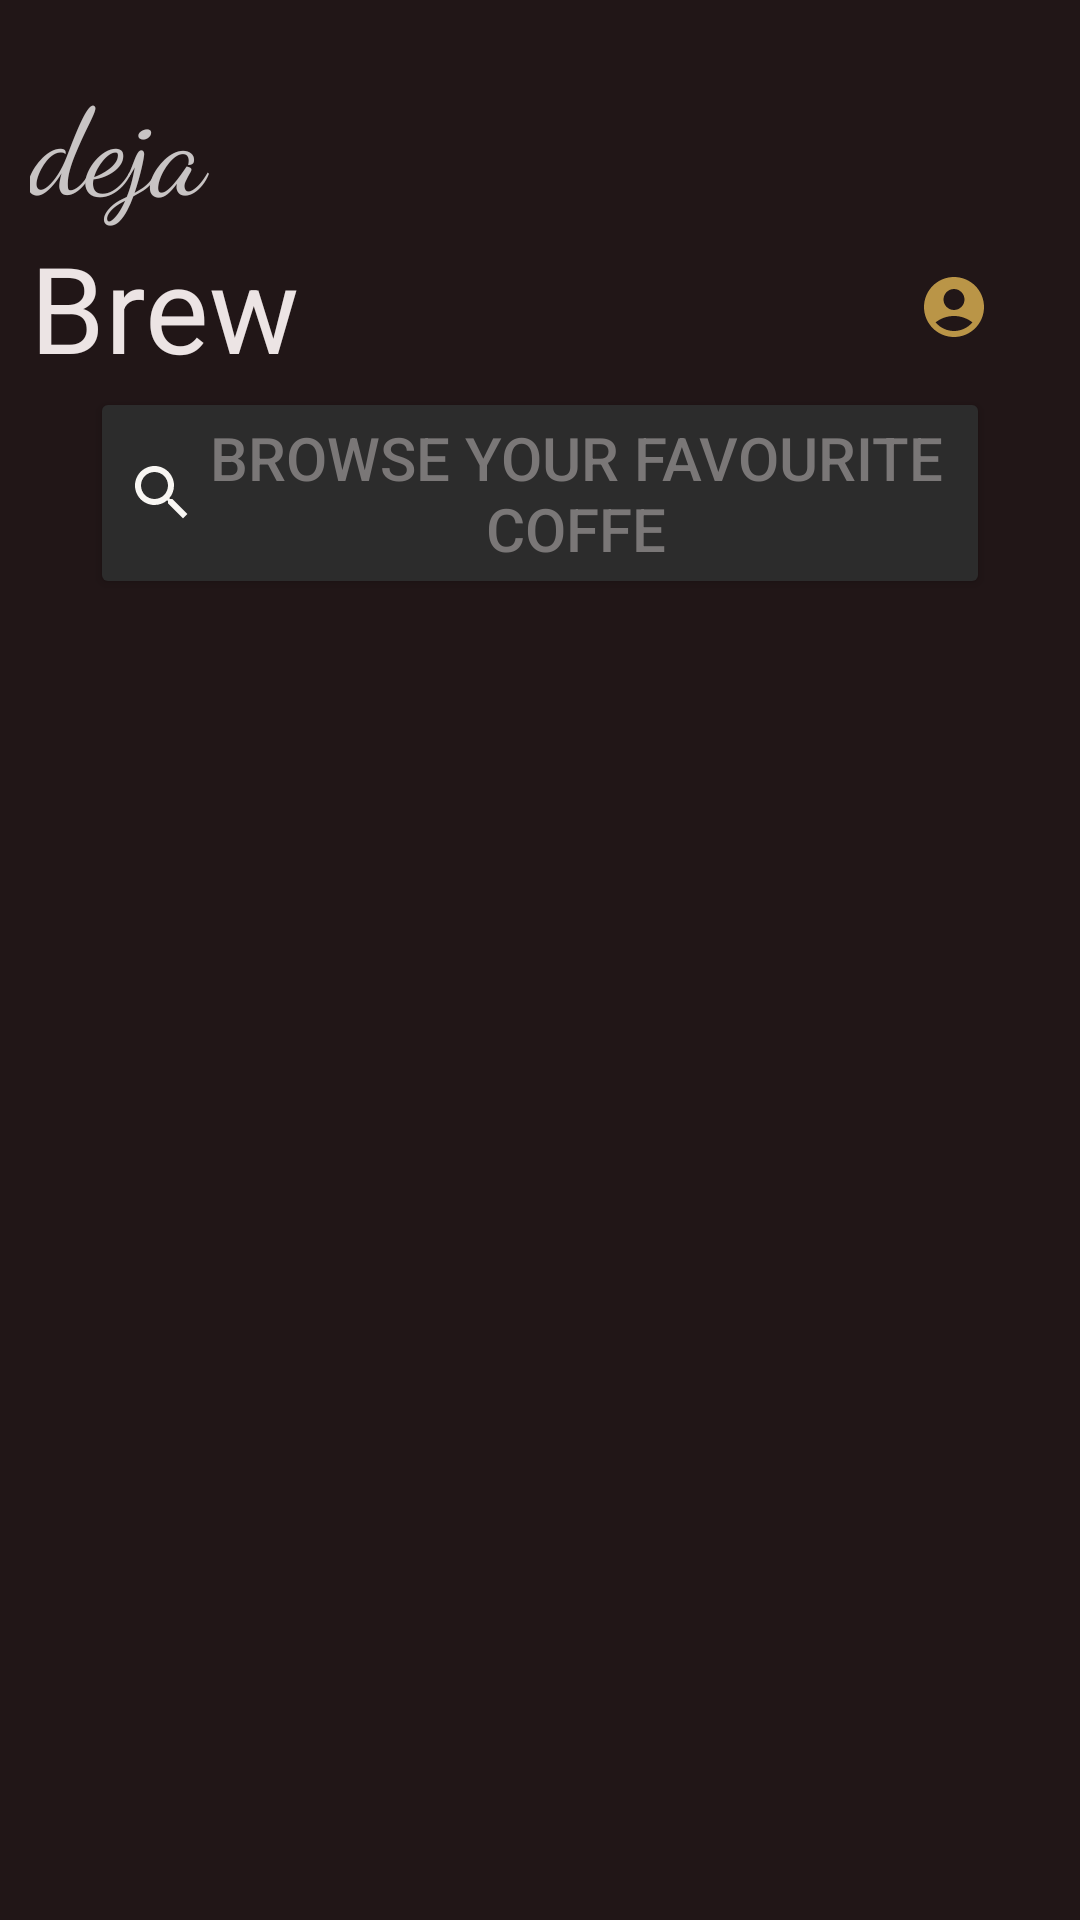

This screen was rendered from an Android layout file. Write that file and the resources it references.
<!-- AndroidManifest.xml: application theme Theme.FigmaTask -->
<!-- res/layout/fragment_home_page1.xml -->
<?xml version="1.0" encoding="utf-8"?>
<androidx.appcompat.widget.LinearLayoutCompat
    xmlns:android="http://schemas.android.com/apk/res/android"
    xmlns:app="http://schemas.android.com/apk/res-auto"
    xmlns:tools="http://schemas.android.com/tools"
    android:layout_width="match_parent"
    android:background="#E80B0101"
    android:layout_height="match_parent"
    android:orientation="vertical"
    tools:context=".HomePage1">

    <LinearLayout
        android:layout_width="match_parent"
        android:layout_height="wrap_content"
        android:orientation="vertical">

        <TextView
            android:layout_width="match_parent"
            android:layout_height="wrap_content"
            android:text="deja"
            android:textSize="40dp"
            android:paddingLeft="10dp"
            android:layout_marginTop="20dp"
            android:textColor="#C8C4C4"
            android:fontFamily="cursive"/>


        <TextView
            android:layout_width="match_parent"
            android:layout_height="wrap_content"
            android:text="Brew"
            android:textSize="40dp"
            android:layout_marginLeft="10dp"
            android:layout_marginRight="30dp"
            android:textColor="#ECE4E4"
            android:textStyle="bold"
            android:drawableRight="@drawable/baseline_account_circle_24"
            android:fontFamily="sans-serif-thin" />
        <Button
            android:layout_width="300dp"
            android:layout_height="wrap_content"
            android:text="Browse Your Favourite coffe"
            android:drawableLeft="@drawable/baseline_search_24"
            android:textSize="20dp"
            android:layout_gravity="center"
            android:backgroundTint="#2C2C2C"
            android:textColor="#7A7777"/>
    </LinearLayout>



        <LinearLayout
            android:layout_width="match_parent"
            android:layout_height="wrap_content"
            android:padding="10dp"
            android:layout_gravity="center"
            >

            <androidx.recyclerview.widget.RecyclerView
                android:layout_width="match_parent"
                android:layout_height="match_parent"
                android:id="@+id/recyclerview2"/>

        </LinearLayout>



</androidx.appcompat.widget.LinearLayoutCompat>
<!-- resources referenced by this layout -->
<resources>
  <!-- drawable baseline_account_circle_24 (drawable) -->
  <vector android:height="24dp" android:tint="#BA9547"
      android:viewportHeight="24" android:viewportWidth="24"
      android:width="24dp" xmlns:android="http://schemas.android.com/apk/res/android">
      <path android:fillColor="@android:color/white" android:pathData="M12,2C6.48,2 2,6.48 2,12s4.48,10 10,10s10,-4.48 10,-10S17.52,2 12,2zM12,6c1.93,0 3.5,1.57 3.5,3.5S13.93,13 12,13s-3.5,-1.57 -3.5,-3.5S10.07,6 12,6zM12,20c-2.03,0 -4.43,-0.82 -6.14,-2.88C7.55,15.8 9.68,15 12,15s4.45,0.8 6.14,2.12C16.43,19.18 14.03,20 12,20z"/>
  </vector>
  <!-- drawable baseline_search_24 (drawable) -->
  <vector android:height="24dp" android:tint="#F8F6F3"
      android:viewportHeight="24" android:viewportWidth="24"
      android:width="24dp" xmlns:android="http://schemas.android.com/apk/res/android">
      <path android:fillColor="@android:color/white" android:pathData="M15.5,14h-0.79l-0.28,-0.27C15.41,12.59 16,11.11 16,9.5 16,5.91 13.09,3 9.5,3S3,5.91 3,9.5 5.91,16 9.5,16c1.61,0 3.09,-0.59 4.23,-1.57l0.27,0.28v0.79l5,4.99L20.49,19l-4.99,-5zM9.5,14C7.01,14 5,11.99 5,9.5S7.01,5 9.5,5 14,7.01 14,9.5 11.99,14 9.5,14z"/>
  </vector>
  <style name="Theme.FigmaTask" parent="Base.Theme.FigmaTask" />
  <style name="Base.Theme.FigmaTask" parent="Theme.Material3.DayNight.NoActionBar">
          
          <item name="colorPrimary">@color/brown</item> --&gt;
          <item name="colorPrimaryVariant">@color/brown</item>
      </style>
  <color name="brown">#F2170404</color>
</resources>
